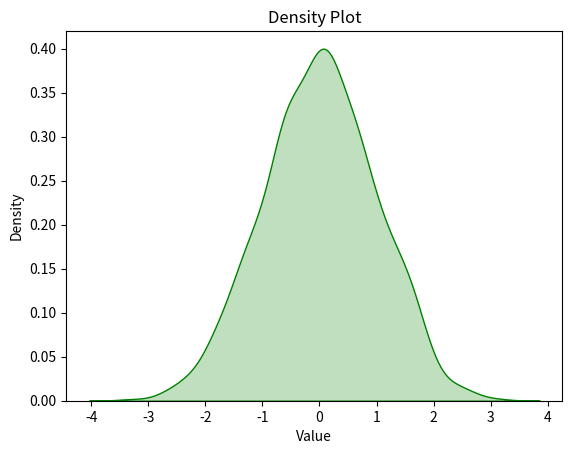

Write the Python code that produced this figure.
# DensityPlot.py
import matplotlib.pyplot as plt
import seaborn as sns
import numpy as np

data = np.random.normal(0, 1, 1000)
sns.kdeplot(data, shade=True, color='green')
plt.title('Density Plot')
plt.xlabel('Value')
plt.ylabel('Density')
plt.show()
